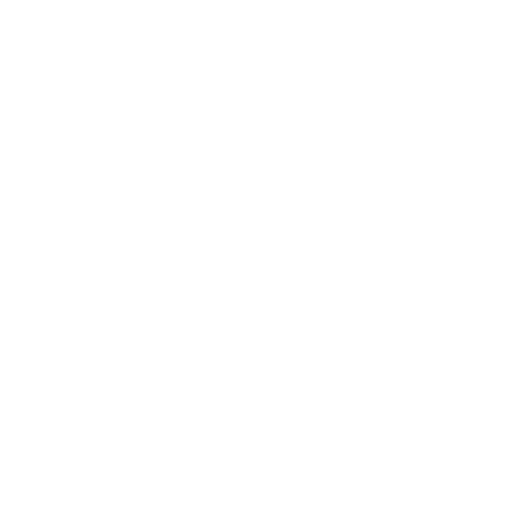
t = 0.00 s
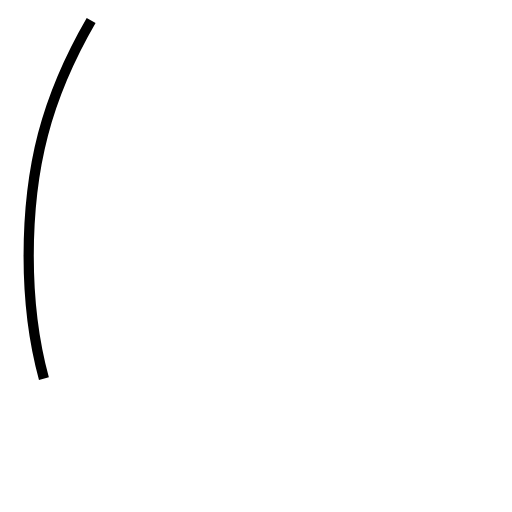
t = 1.09 s
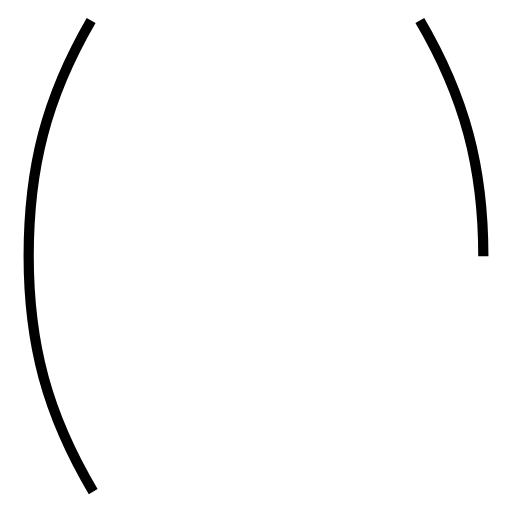
t = 2.17 s
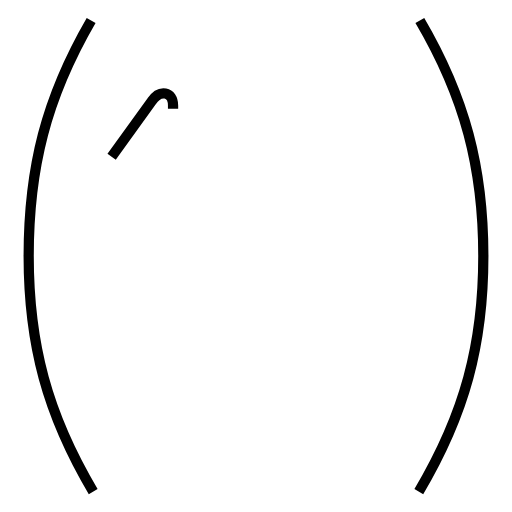
t = 3.20 s
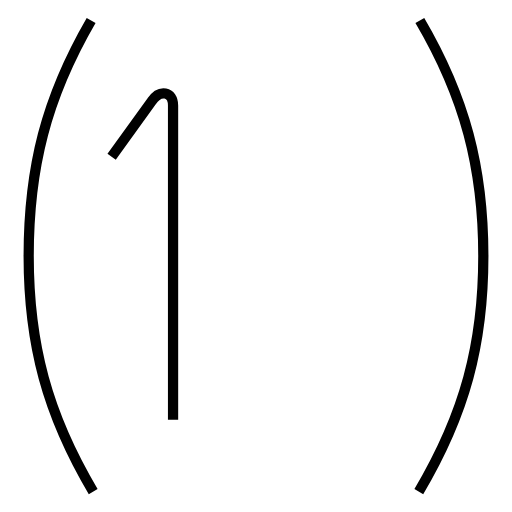
t = 4.11 s
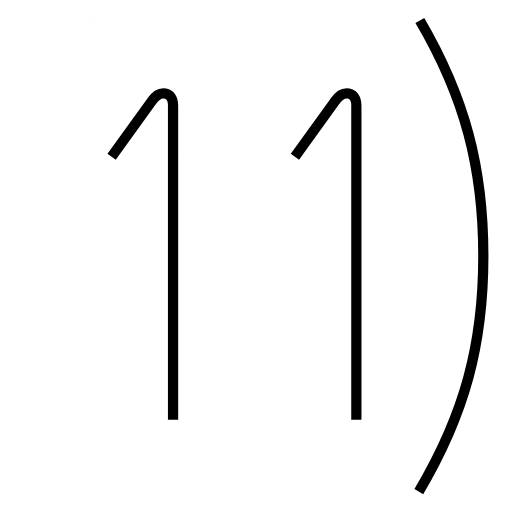
t = 5.33 s

The animated SVG that drew these frames (rendered in a browser with its animation timeline set to each time). Animation: 4 SMIL elements (animate=4); one cycle of 5.33 s.

<?xml version='1.0' encoding='utf-8'?>
<svg viewBox="0.0 -6.0 50.0 50.0" version="1.1" xmlns="http://www.w3.org/2000/svg"><rect x="-1000" y="-1000" width="2000" height="2000" stroke="white" fill="white" /><g style="fill:none;stroke:#000000;stroke-width:1"><path d="M 8.9 -42.0 C 4.5 -34.4 2.8 -27.6 2.8 -19.0 C 2.8 -10.4 4.6 -3.6 9.1 4.0 " transform="translate(0.0 38.0)" stroke-dasharray="48.27466542197335" stroke-dashoffset="48.27466542197335"><animate attributeName="stroke-dashoffset" from="48.27466542197335" to="0" dur="1.4482399626592006s" begin="0s; anim_end.end" fill="freeze" id="anim0" /></path><path d="M 41.0 -42.0 C 45.4 -34.5 47.2 -27.6 47.2 -19.0 C 47.2 -10.4 45.4 -3.6 40.9 4.0 " transform="translate(0.0 38.0)" stroke-dasharray="48.30439953283786" stroke-dashoffset="48.30439953283786"><animate attributeName="stroke-dashoffset" from="48.30439953283786" to="0" dur="1.449131985985136s" begin="anim0.end" fill="freeze" id="anim1" /></path><path d="M 10.9 -28.7 L 14.8 -34.1 C 15.6 -35.3 16.9 -35.1 16.9 -33.7 L 16.9 -3.0 " transform="translate(0.0 38.0)" stroke-dasharray="40.52538448200497" stroke-dashoffset="40.52538448200497"><animate attributeName="stroke-dashoffset" from="40.52538448200497" to="0" dur="1.215761534460149s" begin="anim1.end" fill="freeze" id="anim2" /></path><path d="M 28.8 -28.7 L 32.7 -34.1 C 33.5 -35.3 34.8 -35.1 34.8 -33.7 L 34.8 -3.0" transform="translate(0.0 38.0)" stroke-dasharray="40.52538448200497" stroke-dashoffset="40.52538448200497"><animate attributeName="stroke-dashoffset" from="40.52538448200497" to="0" dur="1.215761534460149s" begin="anim2.end" fill="freeze" id="anim_end" /></path></g></svg>
